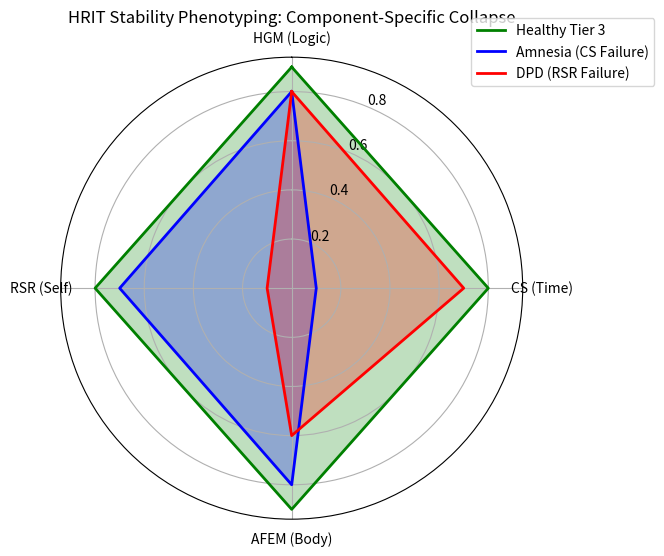

Here is the Python script that generated this plot:
import numpy as np
import matplotlib.pyplot as plt

labels = ['HGM (Logic)', 'CS (Time)', 'AFEM (Body)', 'RSR (Self)']
num_vars = len(labels)

# Define phenotypes
healthy = [0.9, 0.8, 0.9, 0.8]
amnesia = [0.8, 0.1, 0.8, 0.7] # Collapsed Counterfactual Simulation (CS)
depersonalization = [0.8, 0.7, 0.6, 0.1] # Collapsed Recursive Self (RSR)

# Compute angle for each axis
angles = np.linspace(0, 2 * np.pi, num_vars, endpoint=False).tolist()
angles += angles[:1] # Close the circle

def add_to_radar(data, label, color):
    values = data + data[:1]
    ax.plot(angles, values, color=color, linewidth=2, label=label)
    ax.fill(angles, values, color=color, alpha=0.25)

fig, ax = plt.subplots(figsize=(6, 6), subplot_kw=dict(polar=True))

add_to_radar(healthy, "Healthy Tier 3", "green")
add_to_radar(amnesia, "Amnesia (CS Failure)", "blue")
add_to_radar(depersonalization, "DPD (RSR Failure)", "red")

ax.set_theta_offset(np.pi / 2)
ax.set_theta_direction(-1)
ax.set_thetagrids(np.degrees(angles[:-1]), labels)
plt.title("HRIT Stability Phenotyping: Component-Specific Collapse")
plt.legend(loc='upper right', bbox_to_anchor=(1.3, 1.1))
plt.show()
